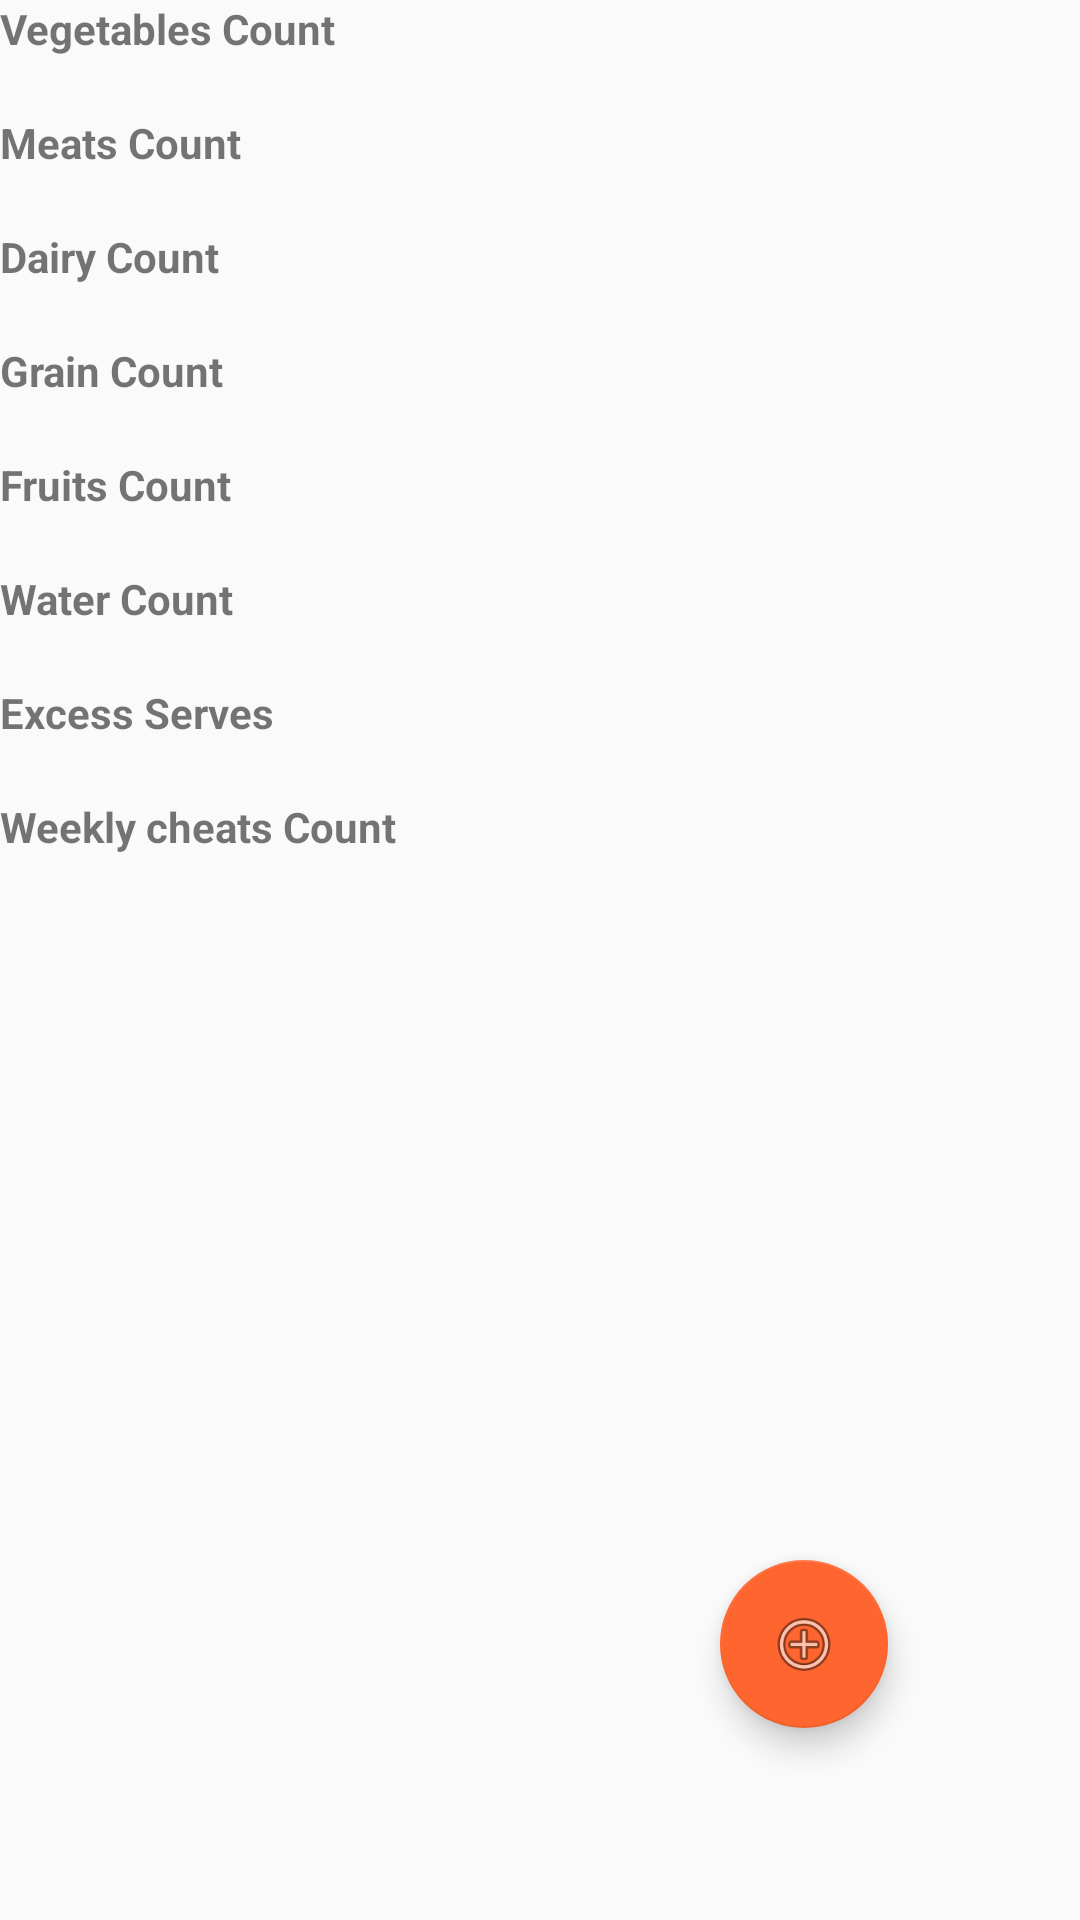

Write the Android layout XML for this screen, with the resource values it uses.
<!-- AndroidManifest.xml: application theme AppTheme -->
<!-- res/layout/activity_main.xml -->
<?xml version="1.0" encoding="utf-8"?>
<androidx.constraintlayout.widget.ConstraintLayout xmlns:android="http://schemas.android.com/apk/res/android"
    xmlns:app="http://schemas.android.com/apk/res-auto"
    xmlns:tools="http://schemas.android.com/tools"
    android:layout_width="match_parent"
    android:layout_height="match_parent"
    tools:context=".View.Activities.MainActivity">

    <LinearLayout
        android:id="@+id/header_information"
        android:layout_width="match_parent"
        android:layout_height="wrap_content"
        android:orientation="vertical"
        app:layout_constraintTop_toTopOf="parent">

        <TextView
            android:id="@+id/veg_count_header"
            android:layout_width="wrap_content"
            android:layout_height="wrap_content"
            android:text="Vegetables Count"
            android:textStyle="bold" />

        <TextView
            android:id="@+id/veg_count"
            android:layout_width="wrap_content"
            android:layout_height="wrap_content" />

        <TextView
            android:id="@+id/protein_count_header"
            android:layout_width="wrap_content"
            android:layout_height="wrap_content"
            android:text="Meats Count"
            android:textStyle="bold" />

        <TextView
            android:id="@+id/protein_count"
            android:layout_width="wrap_content"
            android:layout_height="wrap_content" />

        <TextView
            android:id="@+id/dairy_count_header"
            android:layout_width="wrap_content"
            android:layout_height="wrap_content"
            android:text="Dairy Count"
            android:textStyle="bold" />

        <TextView
            android:id="@+id/dairy_count"
            android:layout_width="wrap_content"
            android:layout_height="wrap_content" />

        <TextView
            android:id="@+id/grain_count_header"
            android:layout_width="wrap_content"
            android:layout_height="wrap_content"
            android:text="Grain Count"
            android:textStyle="bold" />

        <TextView
            android:id="@+id/grain_count"
            android:layout_width="wrap_content"
            android:layout_height="wrap_content" />

        <TextView
            android:id="@+id/fruit_count_header"
            android:layout_width="wrap_content"
            android:layout_height="wrap_content"
            android:text="Fruits Count"
            android:textStyle="bold" />

        <TextView
            android:id="@+id/fruit_count"
            android:layout_width="wrap_content"
            android:layout_height="wrap_content" />

        <TextView
            android:id="@+id/water_count_header"
            android:layout_width="wrap_content"
            android:layout_height="wrap_content"
            android:text="Water Count"
            android:textStyle="bold" />

        <TextView
            android:id="@+id/water_count"
            android:layout_width="wrap_content"
            android:layout_height="wrap_content" />

        <TextView
            android:id="@+id/excess_serves_count_header"
            android:layout_width="wrap_content"
            android:layout_height="wrap_content"
            android:text="Excess Serves"
            android:textStyle="bold" />

        <TextView
            android:id="@+id/excess_serves_count"
            android:layout_width="wrap_content"
            android:layout_height="wrap_content" />

        <TextView
            android:id="@+id/cheat_count_header"
            android:layout_width="wrap_content"
            android:layout_height="wrap_content"
            android:text="Weekly cheats Count"
            android:textStyle="bold" />

        <TextView
            android:id="@+id/cheat_count"
            android:layout_width="wrap_content"
            android:layout_height="wrap_content" />
    </LinearLayout>



    <androidx.recyclerview.widget.RecyclerView
        android:id="@+id/day_history_list"
        android:layout_width="match_parent"
        android:layout_height="0dp"
        app:layout_constraintTop_toBottomOf="@+id/header_information"
        app:layout_constraintBottom_toBottomOf="parent"
        app:layoutManager="androidx.recyclerview.widget.LinearLayoutManager"/>

    <com.google.android.material.floatingactionbutton.FloatingActionButton
        android:id="@+id/floatingActionButton"
        android:layout_width="wrap_content"
        android:layout_height="wrap_content"
        android:layout_marginEnd="64dp"
        android:layout_marginBottom="64dp"
        android:clickable="true"
        android:onClick="addFood"
        app:layout_constraintBottom_toBottomOf="parent"
        app:layout_constraintEnd_toEndOf="parent"
        app:srcCompat="@android:drawable/ic_menu_add" />

</androidx.constraintlayout.widget.ConstraintLayout>
<!-- resources referenced by this layout -->
<resources>
  <style name="AppTheme" parent="Theme.AppCompat.DayNight.DarkActionBar">
  
          <item name="colorPrimary">@color/colorPrimary</item>
          <item name="colorPrimaryDark">@color/colorPrimaryDark</item>
          <item name="colorAccent">@color/colorAccent</item>
  
      </style>
  <color name="colorPrimary">#5c9d72</color>
  <color name="colorPrimaryDark">#00574B</color>
  <color name="colorAccent">#FF652F</color>
</resources>
